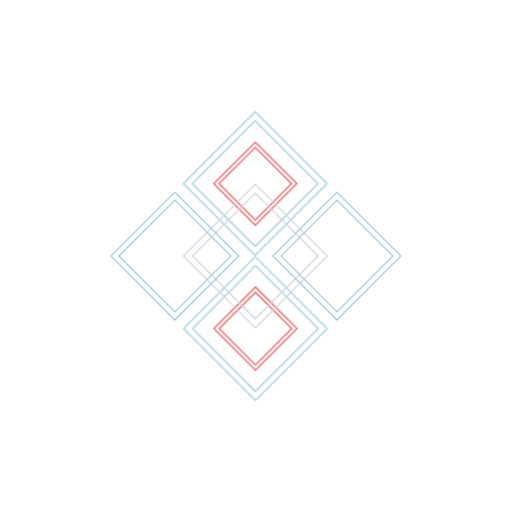
t = 0.00 s
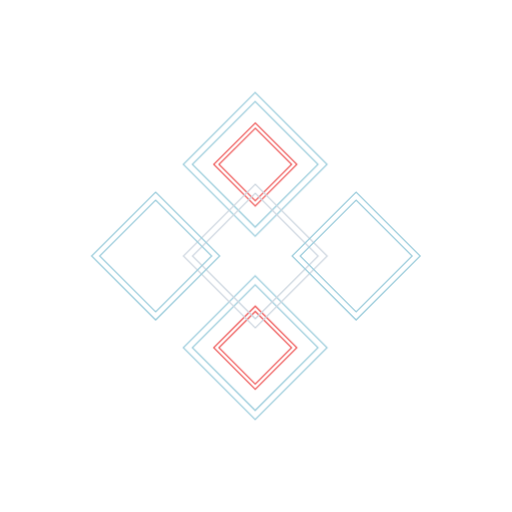
t = 0.75 s
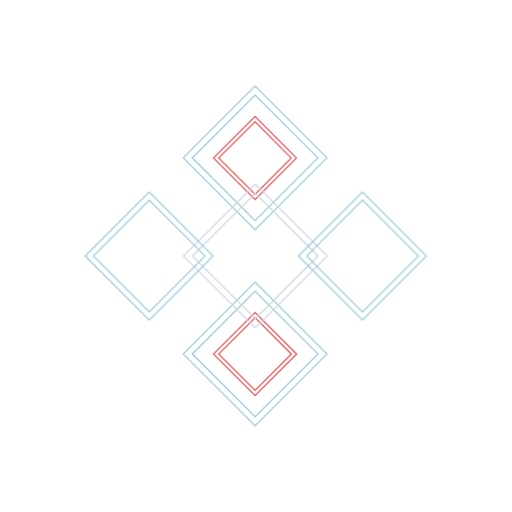
t = 1.75 s
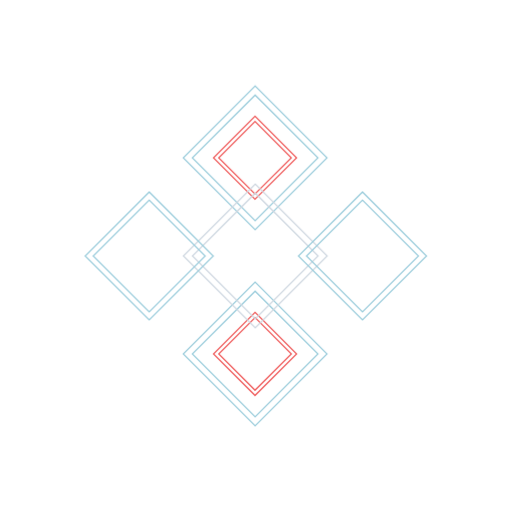
t = 2.50 s
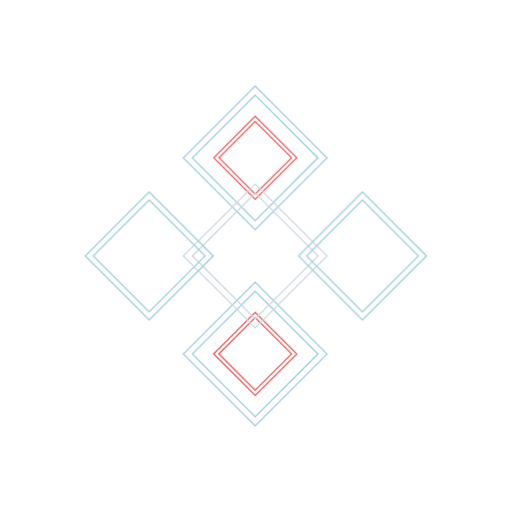
t = 3.25 s
t = 4.25 s: frame unchanged from t = 0.75 s, image omitted

The animated SVG that drew these frames (rendered in a browser with its animation timeline set to each time). Animation: 9 CSS @keyframes rules; one cycle of 5.00 s, repeats indefinitely.

<svg id="e2DIVAWgCTc1" xmlns="http://www.w3.org/2000/svg" xmlns:xlink="http://www.w3.org/1999/xlink" viewBox="0 0 2000 2000" shape-rendering="geometricPrecision" text-rendering="geometricPrecision"><style><![CDATA[#e2DIVAWgCTc2_to {animation: e2DIVAWgCTc2_to__to 5000ms linear infinite normal forwards}@keyframes e2DIVAWgCTc2_to__to { 0% {transform: translate(997.422547px,1283.078339px)} 20% {transform: translate(996.721496px,1382.721466px)} 80% {transform: translate(996.721496px,1382.721466px)} 100% {transform: translate(997.422547px,1283.078339px)}} #e2DIVAWgCTc2_tr {animation: e2DIVAWgCTc2_tr__tr 5000ms linear infinite normal forwards}@keyframes e2DIVAWgCTc2_tr__tr { 0% {transform: rotate(0deg)} 20% {transform: rotate(0deg)} 80% {transform: rotate(360deg)} 100% {transform: rotate(360deg)}} #e2DIVAWgCTc9_to {animation: e2DIVAWgCTc9_to__to 5000ms linear infinite normal forwards}@keyframes e2DIVAWgCTc9_to__to { 0% {transform: translate(996.721496px,716.921631px)} 20% {transform: translate(996.721496px,616.721496px)} 80% {transform: translate(996.721496px,616.721496px)} 100% {transform: translate(996.721496px,716.921631px)}} #e2DIVAWgCTc9_tr {animation: e2DIVAWgCTc9_tr__tr 5000ms linear infinite normal forwards}@keyframes e2DIVAWgCTc9_tr__tr { 0% {transform: rotate(0deg)} 20% {transform: rotate(0deg)} 80% {transform: rotate(360deg)} 100% {transform: rotate(360deg)}} #e2DIVAWgCTc16_tr {animation: e2DIVAWgCTc16_tr__tr 5000ms linear infinite normal forwards}@keyframes e2DIVAWgCTc16_tr__tr { 0% {transform: translate(997.264576px,999.921867px) rotate(0deg)} 20% {transform: translate(997.264576px,999.921867px) rotate(0deg)} 80% {transform: translate(997.264576px,999.921867px) rotate(-360deg)} 100% {transform: translate(997.264576px,999.921867px) rotate(-360deg)}} #e2DIVAWgCTc19_to {animation: e2DIVAWgCTc19_to__to 5000ms linear infinite normal forwards}@keyframes e2DIVAWgCTc19_to__to { 0% {transform: translate(1315.957366px,999.957397px)} 20% {transform: translate(1415.957366px,999.957397px)} 80% {transform: translate(1415.957366px,999.957397px)} 100% {transform: translate(1315.957366px,999.957397px)}} #e2DIVAWgCTc19_tr {animation: e2DIVAWgCTc19_tr__tr 5000ms linear infinite normal forwards}@keyframes e2DIVAWgCTc19_tr__tr { 0% {transform: rotate(0deg)} 20% {transform: rotate(0deg)} 80% {transform: rotate(360deg)} 100% {transform: rotate(360deg)}} #e2DIVAWgCTc22_to {animation: e2DIVAWgCTc22_to__to 5000ms linear infinite normal forwards}@keyframes e2DIVAWgCTc22_to__to { 0% {transform: translate(682.957382px,999.957398px)} 20% {transform: translate(582.957382px,999.957398px)} 80% {transform: translate(582.957382px,999.957398px)} 100% {transform: translate(682.957382px,999.957398px)}} #e2DIVAWgCTc22_tr {animation: e2DIVAWgCTc22_tr__tr 5000ms linear infinite normal forwards}@keyframes e2DIVAWgCTc22_tr__tr { 0% {transform: rotate(0deg)} 20% {transform: rotate(0deg)} 80% {transform: rotate(360deg)} 100% {transform: rotate(360deg)}}]]></style><g id="e2DIVAWgCTc2_to" transform="translate(997.422547,1283.078339)"><g id="e2DIVAWgCTc2_tr" transform="rotate(0)"><g transform="translate(-997.422546,-1283.078339)"><g transform="translate(431.421651 434.078422)"><rect width="397" height="397" rx="0" ry="0" transform="matrix(.707107-.707107 0.707107 0.707107 285.279373 848.999942)" fill="none" stroke="#9ccddc" stroke-width="5"/><rect width="347" height="347" rx="0" ry="0" transform="matrix(.707107-.707107 0.707107 0.707107 320.634133 849.000182)" fill="none" stroke="#9ccddc" stroke-width="5"/></g><g transform="translate(431.42165 434.078422)"><rect width="229.583" height="229.249" rx="0" ry="0" transform="matrix(.707107-.707107 0.707107 0.707107 404.121333 849.460934)" fill="none" stroke="#ef5b5b" stroke-width="5"/><rect width="200.51" height="200.218" rx="0" ry="0" transform="matrix(.707107-.707107 0.707107 0.707107 424.663821 849.446233)" fill="none" stroke="#ef5b5b" stroke-width="5"/></g></g></g></g><g id="e2DIVAWgCTc9_to" transform="translate(996.721496,716.921631)"><g id="e2DIVAWgCTc9_tr" transform="rotate(0)"><g transform="translate(-997.264343,-716.92163)"><g transform="translate(431.421651 434.078423)"><rect width="397" height="397" rx="0" ry="0" transform="matrix(.707107-.707107 0.707107 0.707107 285.121196 282.843211)" fill="none" stroke="#9ccddc" stroke-width="5"/><rect width="347" height="347" rx="0" ry="0" transform="matrix(.707107-.707107 0.707107 0.707107 320.476663 282.842743)" fill="none" stroke="#9ccddc" stroke-width="5"/></g><g transform="translate(431.421651 434.078423)"><rect width="229.583" height="229.249" rx="0" ry="0" transform="matrix(.707107-.707107 0.707107 0.707107 404.120995 283.461496)" fill="none" stroke="#ef5b5b" stroke-width="5"/><rect width="200.51" height="200.218" rx="0" ry="0" transform="matrix(.707107-.707107 0.707107 0.707107 424.663983 283.445795)" fill="none" stroke="#ef5b5b" stroke-width="5"/></g></g></g></g><g id="e2DIVAWgCTc16_tr" transform="translate(997.264576,999.921867) rotate(0)"><g transform="translate(-565.842926,-565.843444)"><rect width="397" height="397" rx="0" ry="0" transform="matrix(.707107-.707107 0.707107 0.707107 285.121415 565.84343)" fill="none" stroke="#ced7e0" stroke-width="5"/><rect width="347" height="347" rx="0" ry="0" transform="matrix(.707107-.707107 0.707107 0.707107 320.476882 565.842962)" fill="none" stroke="#ced7e0" stroke-width="5"/></g></g><g id="e2DIVAWgCTc19_to" transform="translate(1315.957366,999.957397)"><g id="e2DIVAWgCTc19_tr" transform="rotate(0)"><g transform="translate(-885.078033,-566.078918)"><rect width="353.493" height="353.493" rx="0" ry="0" transform="matrix(.707107-.707107 0.707107 0.707107 635.120666 566.078934)" fill="none" stroke="#9ccddc" stroke-width="5"/><rect width="308.931" height="308.931" rx="0" ry="0" transform="matrix(.707107-.707107 0.707107 0.707107 666.6306 566.078999)" fill="none" stroke="#9ccddc" stroke-width="5"/></g></g></g><g id="e2DIVAWgCTc22_to" transform="translate(682.957382,999.957398)"><g id="e2DIVAWgCTc22_tr" transform="rotate(0)"><g transform="translate(-252.078681,-566.079285)"><rect width="353.493" height="353.493" rx="0" ry="0" transform="matrix(.707107-.707107 0.707107 0.707107 2.121299 566.0793)" fill="none" stroke="#9ccddc" stroke-width="5"/><rect width="308.931" height="308.931" rx="0" ry="0" transform="matrix(.707107-.707107 0.707107 0.707107 33.631149 566.07945)" fill="none" stroke="#9ccddc" stroke-width="5"/></g></g></g></svg>